Photos from the image-classification dataset "dataset_padronizado" in the GitHub repository GustavoLanna11/padroniza-imagens. Its 3 classes are: asa deformada, normal, varroa.

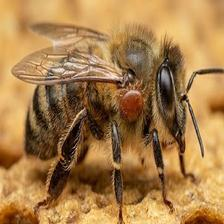
Label: varroa

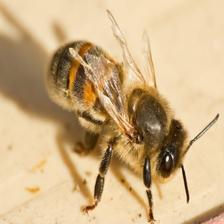
Label: asa deformada

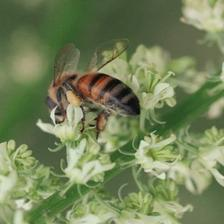
Label: normal

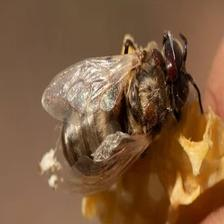
Label: varroa

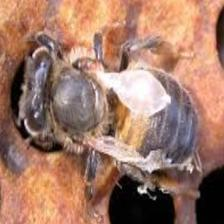
Label: asa deformada

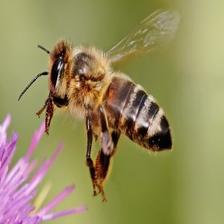
Label: normal
